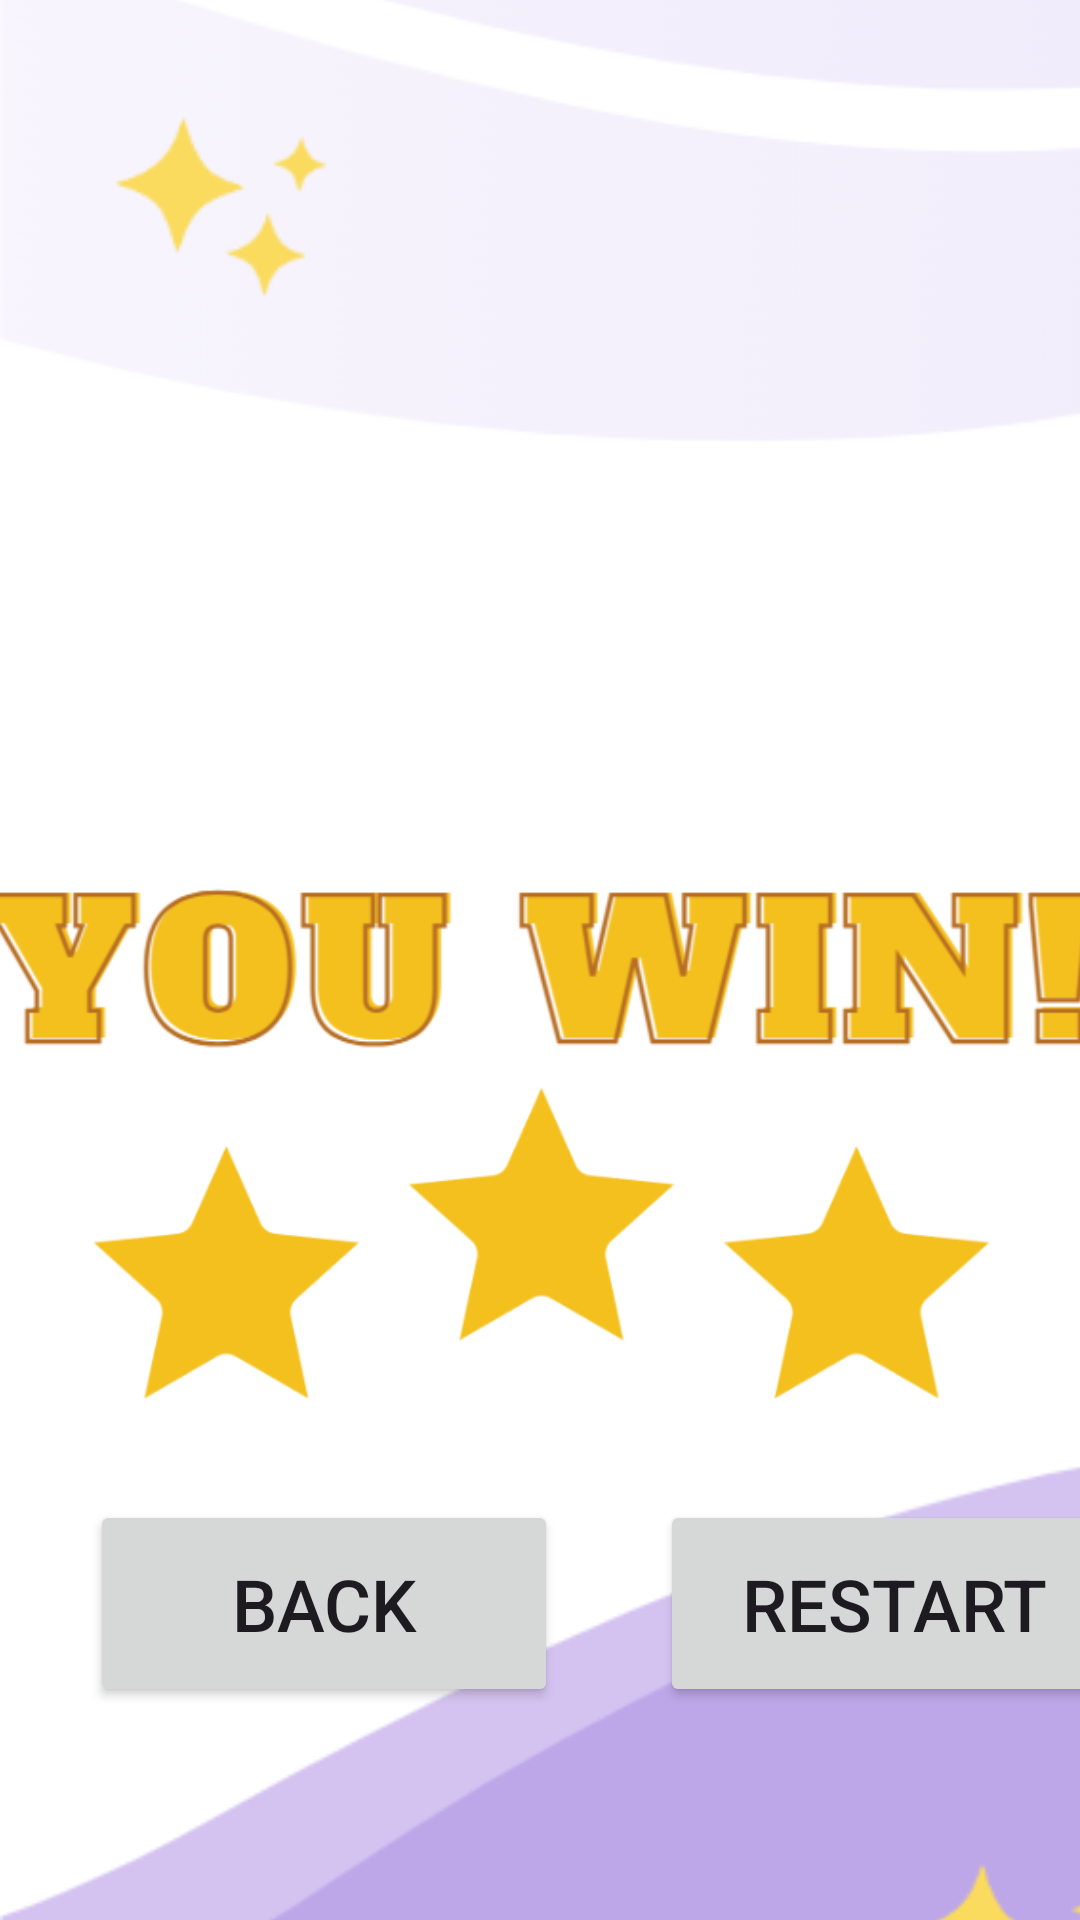

This screen was rendered from an Android layout file. Write that file and the resources it references.
<!-- AndroidManifest.xml: application theme Theme.NA5 -->
<!-- res/layout/activity_main.xml -->
<?xml version="1.0" encoding="utf-8"?>
<androidx.constraintlayout.widget.ConstraintLayout xmlns:android="http://schemas.android.com/apk/res/android"
    xmlns:app="http://schemas.android.com/apk/res-auto"
    xmlns:tools="http://schemas.android.com/tools"
    android:layout_width="match_parent"
    android:layout_height="match_parent"
    android:background="@color/white"
    android:backgroundTint="#00FFFFFF"
    tools:context=".MainActivity">

    <ImageView
        android:id="@+id/imageView2"
        android:layout_width="412dp"
        android:layout_height="869dp"
        android:layout_marginTop="1dp"
        android:layout_marginBottom="1dp"
        app:layout_constraintBottom_toBottomOf="parent"
        app:layout_constraintTop_toTopOf="parent"
        app:srcCompat="@drawable/baackground"
        tools:ignore="MissingConstraints"
        tools:layout_editor_absoluteX="0dp" />

    <ImageView
        android:id="@+id/imageView3"
        android:layout_width="373dp"
        android:layout_height="126dp"
        android:layout_marginTop="260dp"
        app:layout_constraintEnd_toEndOf="parent"
        app:layout_constraintStart_toStartOf="parent"
        app:layout_constraintTop_toTopOf="parent"
        app:srcCompat="@drawable/winwin"
        tools:ignore="MissingConstraints" />

    <ImageView
        android:id="@+id/imageView8"
        android:layout_width="373dp"
        android:layout_height="194dp"
        android:layout_marginTop="330dp"
        android:layout_marginBottom="1dp"
        app:layout_constraintBottom_toTopOf="@+id/button4"
        app:layout_constraintEnd_toEndOf="parent"
        app:layout_constraintStart_toStartOf="parent"
        app:layout_constraintTop_toTopOf="parent"
        app:srcCompat="@drawable/staarrs"
        tools:ignore="MissingConstraints" />

    <Button
        android:id="@+id/button4"
        android:layout_width="156dp"
        android:layout_height="69dp"
        android:layout_marginStart="220dp"
        android:layout_marginTop="500dp"
        android:text="RESTART"
        android:textSize="24sp"
        app:layout_constraintStart_toStartOf="parent"
        app:layout_constraintTop_toTopOf="parent" />

    <Button
        android:id="@+id/button3"
        android:layout_width="156dp"
        android:layout_height="69dp"
        android:layout_marginStart="30dp"
        android:layout_marginTop="500dp"
        android:text="BACK"
        android:textSize="24sp"
        app:layout_constraintStart_toStartOf="parent"
        app:layout_constraintTop_toTopOf="parent" />

</androidx.constraintlayout.widget.ConstraintLayout>
<!-- resources referenced by this layout -->
<resources>
  <color name="white">#FFFFFFFF</color>
  <!-- drawable baackground: png bitmap (drawable, 28732 bytes) -->
  <!-- drawable staarrs: png bitmap (drawable, 16271 bytes) -->
  <!-- drawable winwin: png bitmap (drawable, 17981 bytes) -->
  <style name="Theme.NA5" parent="Base.Theme.NA5" />
  <style name="Base.Theme.NA5" parent="Theme.Material3.DayNight.NoActionBar">
          
          
      </style>
</resources>
